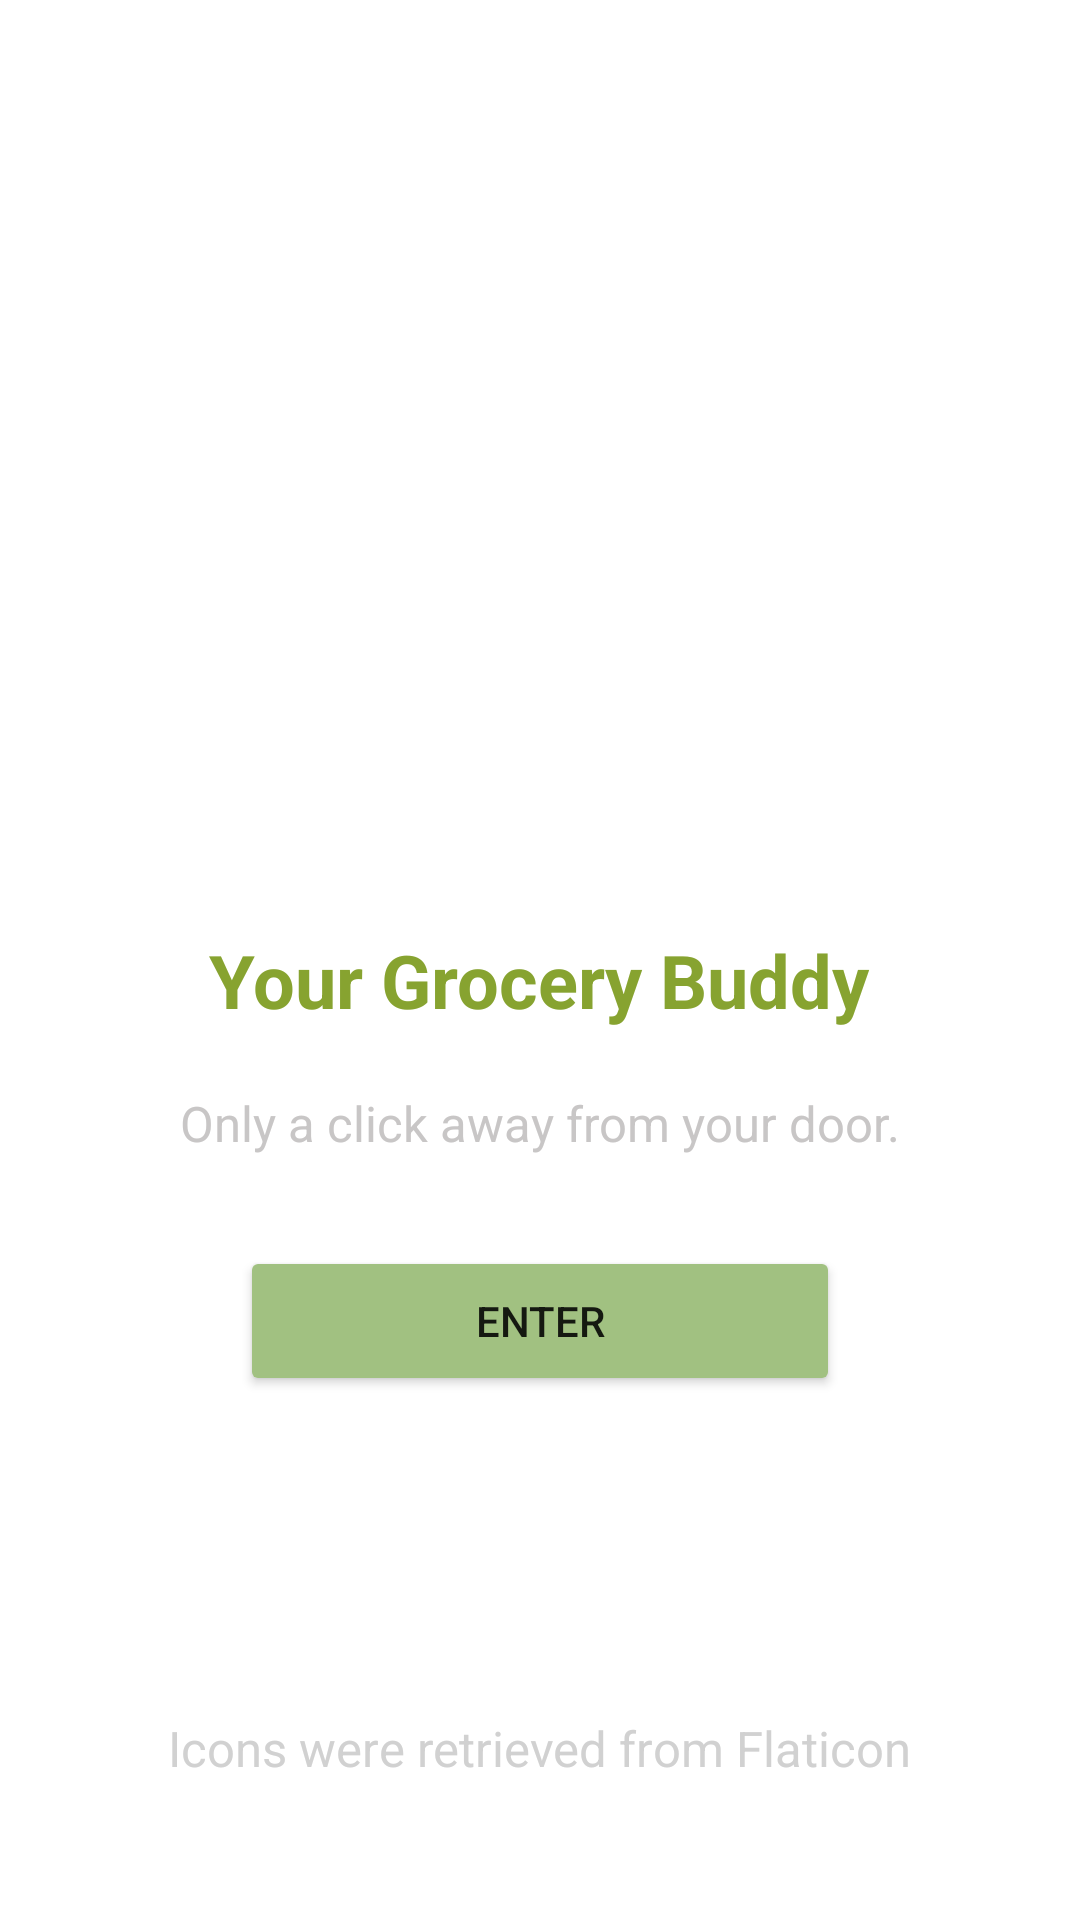

Android layout source for this screen:
<!-- AndroidManifest.xml: application theme Theme.grocery_bud -->
<!-- res/layout/activity_main.xml -->
<?xml version="1.0" encoding="utf-8"?>
<LinearLayout
    xmlns:android="http://schemas.android.com/apk/res/android"
    xmlns:app="http://schemas.android.com/apk/res-auto"
    xmlns:tools="http://schemas.android.com/tools"
    android:layout_width="match_parent"
    android:layout_height="match_parent"
    android:orientation="vertical"
    tools:context=".MainActivity">

    <ImageView
        style="@style/app_icon"
        android:src="@drawable/app_logo"
        android:contentDescription="@string/app_logo_description"
        />

    <TextView
        android:layout_width="wrap_content"
        android:layout_height="wrap_content"
        android:text="@string/app_logo"
        android:layout_marginTop="@dimen/bigger_padding_margin"
        android:textSize="@dimen/large_text"
        android:textStyle="bold"
        android:layout_gravity="center"
        android:textColor="@color/citron"
         />

    <TextView
        android:layout_width="wrap_content"
        android:layout_height="wrap_content"
        android:text="@string/app_headline"
        android:textSize="@dimen/medium_text"
        android:layout_gravity="center"
        android:layout_marginTop="@dimen/medium_padding_margin"
        android:textColor="@color/grey"
         />

    <Button
        android:text="@string/enter_button"
        style="@style/main_button"
        android:layout_gravity="center_horizontal"
        android:id="@+id/enterButton"
        android:onClick="enterApp"
        />

    <RelativeLayout
        android:id="@+id/footer"
        android:layout_width="match_parent"
        android:layout_height="wrap_content"
        android:gravity="center">

        <TextView
            style="@style/copyright_text"
            android:text="@string/icon_copyright"/>
    </RelativeLayout>

</LinearLayout>
<!-- resources referenced by this layout -->
<resources>
  <color name="citron">#87A330</color>
  <color name="grey">#C8C6C6</color>
  <dimen name="bigger_padding_margin">40dp</dimen>
  <dimen name="large_text">12pt</dimen>
  <dimen name="medium_padding_margin">20dp</dimen>
  <dimen name="medium_text">8pt</dimen>
  <string name="app_headline">Only a click away from your door.</string>
  <string name="app_logo">Your Grocery Buddy</string>
  <string name="app_logo_description">App Logo</string>
  <string name="enter_button">Enter</string>
  <string name="icon_copyright">Icons were retrieved from Flaticon</string>
  <style name="app_icon">
          <item name="android:scaleType">fitXY</item>
          <item name="android:layout_marginTop">100dp</item>
          <item name="android:layout_width">170dp</item>
          <item name="android:layout_height">170dp</item>
          <item name="android:layout_gravity">center</item>
      </style>
  <style name="copyright_text">
          <item name="android:layout_width">wrap_content</item>
          <item name="android:layout_height">wrap_content</item>
          <item name="android:layout_margin">@dimen/small_padding_margin</item>
          <item name="android:textColor">@color/light_grey</item>
          <item name="android:layout_alignParentBottom">true</item>
          <item name="android:textSize">@dimen/medium_text</item>
          <item name="android:layout_marginBottom">@dimen/small_padding_margin</item>
      </style>
  <style name="main_button">
          <item name="android:backgroundTint">@color/olive</item>
          <item name="android:layout_margin">30dp</item>
          <item name="android:layout_width">200dp</item>
          <item name="android:layout_height">50dp</item>
          <item name="android:layout_gravity">center</item>
      </style>
  <style name="Theme.grocery_bud" parent="Theme.MaterialComponents.DayNight.DarkActionBar">
          
          <item name="colorPrimary">@color/asparagus</item>
          <item name="colorPrimaryVariant">@color/olive</item>
          <item name="colorOnPrimary">@color/white</item>
          
          <item name="colorSecondary">@color/yellow_green</item>
          <item name="colorSecondaryVariant">@color/yellow_green</item>
          <item name="colorOnSecondary">@color/black</item>
          
      </style>
  <dimen name="small_padding_margin">15dp</dimen>
  <color name="light_grey">#D1D1D1</color>
  <color name="olive">#A1C181</color>
  <color name="asparagus">#90A959</color>
  <color name="white">#FFFFFFFF</color>
  <color name="yellow_green">#E1E289</color>
  <color name="black">#FF000000</color>
</resources>
